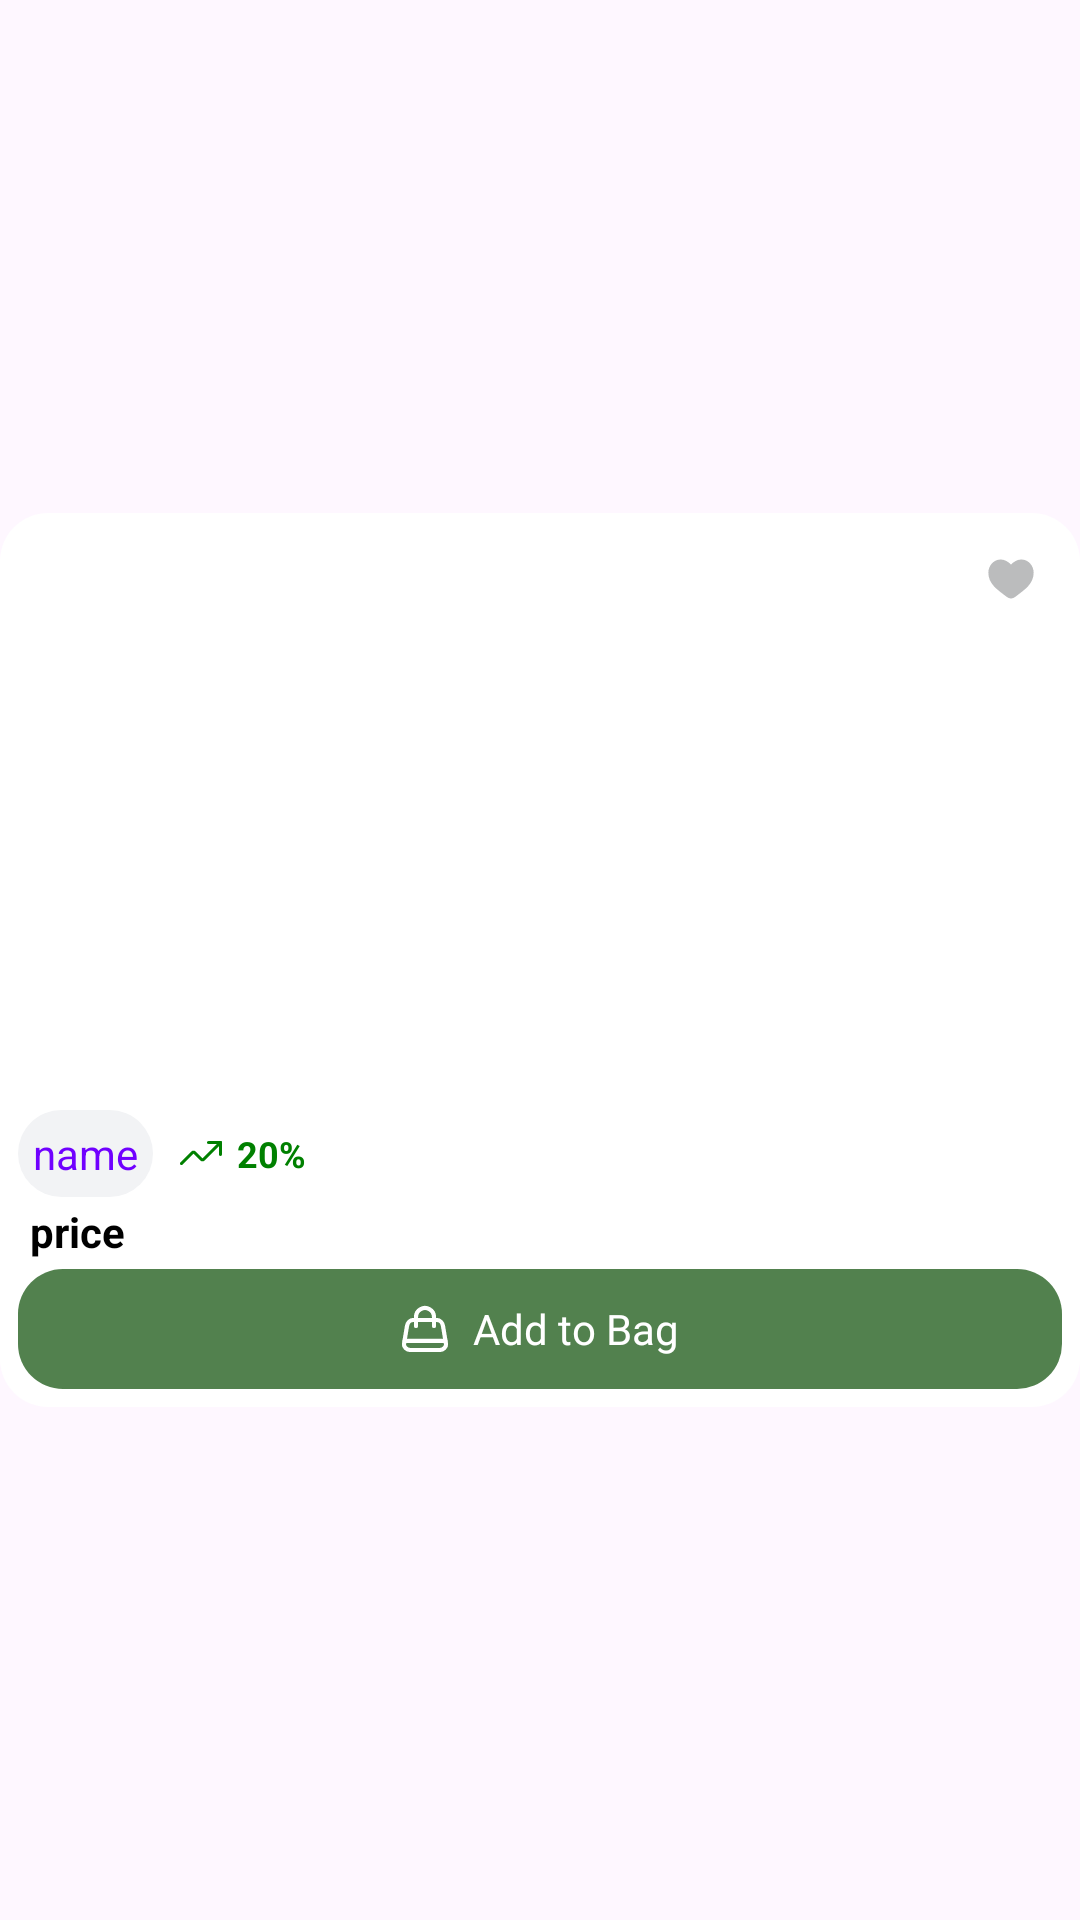

Layout XML and referenced resources for this Android screen:
<!-- AndroidManifest.xml: application theme Theme.Testing4 -->
<!-- res/layout/category_product_iv.xml -->
<?xml version="1.0" encoding="utf-8"?>
<androidx.constraintlayout.widget.ConstraintLayout xmlns:android="http://schemas.android.com/apk/res/android"
    xmlns:app="http://schemas.android.com/apk/res-auto"
    xmlns:tools="http://schemas.android.com/tools"
    android:layout_width="match_parent"
    android:layout_height="wrap_content"
    android:gravity="center"
    android:layout_marginHorizontal="4dp"
    android:layout_marginTop="6dp">

    <LinearLayout
        android:layout_width="match_parent"
        android:layout_height="wrap_content"
        android:background="@drawable/normal_background"
        android:orientation="vertical"
        android:padding="6dp"
        app:layout_constraintBottom_toBottomOf="parent"
        app:layout_constraintEnd_toEndOf="parent"
        app:layout_constraintHorizontal_bias="0.5"
        app:layout_constraintStart_toStartOf="parent"
        app:layout_constraintTop_toTopOf="parent"
        app:layout_constraintVertical_bias="0.5">


        <androidx.constraintlayout.widget.ConstraintLayout
            android:layout_width="match_parent"
            android:layout_height="wrap_content">

            <com.google.android.material.imageview.ShapeableImageView
                android:id="@+id/imageView2"
                android:layout_width="match_parent"
                android:layout_height="190dp"
                android:adjustViewBounds="true"
                android:scaleType="centerCrop"
                app:layout_constraintBottom_toBottomOf="parent"
                app:layout_constraintEnd_toEndOf="parent"
                app:layout_constraintStart_toStartOf="parent"
                app:layout_constraintTop_toTopOf="parent"
                app:shapeAppearanceOverlay="@style/radius"
                tools:srcCompat="@tools:sample/avatars" />


            <LinearLayout
                android:layout_width="wrap_content"
                android:layout_height="wrap_content"
                android:layout_marginTop="4dp"
                android:layout_marginEnd="4dp"
                android:background="@drawable/search_background"
                app:layout_constraintEnd_toEndOf="parent"
                app:layout_constraintTop_toTopOf="parent">

                <com.google.android.material.imageview.ShapeableImageView
                    android:id="@+id/likeButton"
                    android:layout_width="wrap_content"
                    android:layout_height="wrap_content"
                    android:padding="5dp"
                    android:src="@drawable/heart_icon_civ"
                    app:layout_constraintEnd_toEndOf="parent"
                    app:layout_constraintTop_toTopOf="parent"
                    app:shapeAppearanceOverlay="@style/radius" />


            </LinearLayout>

        </androidx.constraintlayout.widget.ConstraintLayout>

        <LinearLayout
            android:layout_width="wrap_content"
            android:layout_height="wrap_content"
            android:layout_marginVertical="3dp"
            android:orientation="vertical">


            <LinearLayout
                android:layout_width="wrap_content"
                android:layout_height="wrap_content"
                android:gravity="center"
                android:orientation="horizontal">

                <TextView
                    android:id="@+id/title"
                    android:layout_width="wrap_content"
                    android:layout_height="wrap_content"
                    android:background="@drawable/selected_bacckground"
                    android:padding="5dp"
                    android:singleLine="true"
                    android:text="@string/name"
                    android:textColor="@color/purple_color" />

                <ImageView
                    android:layout_width="wrap_content"
                    android:layout_height="wrap_content"
                    android:layout_marginStart="9dp"
                    android:src="@drawable/up_arrow_button"/>

                <TextView
                    android:layout_width="wrap_content"
                    android:layout_height="wrap_content"
                    android:text=" 20%"
                    android:layout_marginStart="2dp"
                    android:textSize="12dp"
                    android:textStyle="bold"
                    android:textColor="#008000"/>


            </LinearLayout>



            <TextView
                android:id="@+id/price"
                android:layout_width="wrap_content"
                android:layout_height="wrap_content"
                android:layout_marginStart="4dp"
                android:layout_marginTop="2dp"
                android:text="@string/price"
                android:textColor="@color/black"
                android:textStyle="bold" />
        </LinearLayout>

        <LinearLayout
            android:id="@+id/addToBag"
            android:layout_width="match_parent"
            android:layout_height="40dp"
            android:background="@drawable/button_background"
            android:gravity="center"
            android:orientation="horizontal"
            android:padding="4dp">

            <ImageView
                android:layout_width="wrap_content"
                android:layout_height="wrap_content"
                android:src="@drawable/galabag_1" />

            <TextView
                android:id="@+id/addToBag_tv"
                android:layout_width="wrap_content"
                android:layout_height="wrap_content"
                android:layout_marginLeft="8dp"
                android:text="@string/add_to_bag"
                android:textColor="@color/white" />
        </LinearLayout>

    </LinearLayout>


</androidx.constraintlayout.widget.ConstraintLayout>
<!-- resources referenced by this layout -->
<resources>
  <color name="black">#FF000000</color>
  <color name="purple_color">#7000FF</color>
  <color name="white">#FFFFFFFF</color>
  <!-- drawable button_background (drawable) -->
  <?xml version="1.0" encoding="utf-8"?>
  <shape xmlns:android="http://schemas.android.com/apk/res/android"
      android:shape="rectangle">
  
      <corners android:radius="15dp"></corners>
      <solid android:color="#52814E" />
  
  
  </shape>
  <!-- drawable heart_icon_civ (drawable) -->
  <vector xmlns:android="http://schemas.android.com/apk/res/android"
      android:width="16dp"
      android:height="14dp"
      android:viewportWidth="16"
      android:viewportHeight="14">
    <path
        android:pathData="M0.448,4.919C0.448,8.592 3.484,10.548 5.706,12.3C6.49,12.918 7.245,13.5 8,13.5C8.755,13.5 9.51,12.918 10.294,12.299C12.517,10.549 15.551,8.592 15.551,4.92C15.551,1.249 11.398,-1.357 8,2.174C4.602,-1.357 0.448,1.247 0.448,4.919Z"
        android:fillColor="#BBBCBD"/>
  </vector>
  <!-- drawable normal_background (drawable) -->
  <?xml version="1.0" encoding="utf-8"?>
  <shape xmlns:android="http://schemas.android.com/apk/res/android" android:shape="rectangle">
  
      <corners android:radius="16dp"></corners>
      <solid android:color="#FFFFFF"></solid>
  
  
  </shape>
  <!-- drawable search_background (drawable) -->
  <?xml version="1.0" encoding="utf-8"?>
  <shape xmlns:android="http://schemas.android.com/apk/res/android" android:shape="rectangle">
  
      <solid android:color="#ffff"/>
      <corners android:radius="26dp"/>
  
  </shape>
  <!-- drawable selected_bacckground (drawable) -->
  <?xml version="1.0" encoding="utf-8"?>
  <shape xmlns:android="http://schemas.android.com/apk/res/android" android:shape="rectangle">
  
      <corners android:radius="16dp"></corners>
      <solid android:color="#F2F3F5"></solid>
  
  </shape>
  <!-- drawable up_arrow_button (drawable) -->
  <vector xmlns:android="http://schemas.android.com/apk/res/android"
      android:width="14dp"
      android:height="14dp"
      android:viewportWidth="14"
      android:viewportHeight="14">
    <path
        android:strokeWidth="1"
        android:pathData="M9.5,3.5H13.5V7.5"
        android:strokeLineJoin="round"
        android:fillColor="#00000000"
        android:strokeColor="#008000"
        android:strokeLineCap="round"/>
    <path
        android:strokeWidth="1"
        android:pathData="M13.5,3.5L7.85,9.15C7.756,9.242 7.631,9.293 7.5,9.293C7.369,9.293 7.243,9.242 7.15,9.15L4.85,6.85C4.756,6.758 4.631,6.707 4.5,6.707C4.369,6.707 4.243,6.758 4.15,6.85L0.5,10.5"
        android:strokeLineJoin="round"
        android:fillColor="#00000000"
        android:strokeColor="#008000"
        android:strokeLineCap="round"/>
  </vector>
  <string name="add_to_bag">Add to Bag</string>
  <string name="name">name</string>
  <string name="price">price</string>
  <style name="radius">
          <item name="cornerSize">8%</item>
          <item name="strokeWidth">3dp</item>
          <item name="strokeColor">#000000</item>
      </style>
  <style name="Theme.Testing4" parent="Base.Theme.Testing4" />
  <style name="Base.Theme.Testing4" parent="Theme.Material3.DayNight.NoActionBar">
          
          
      </style>
</resources>
